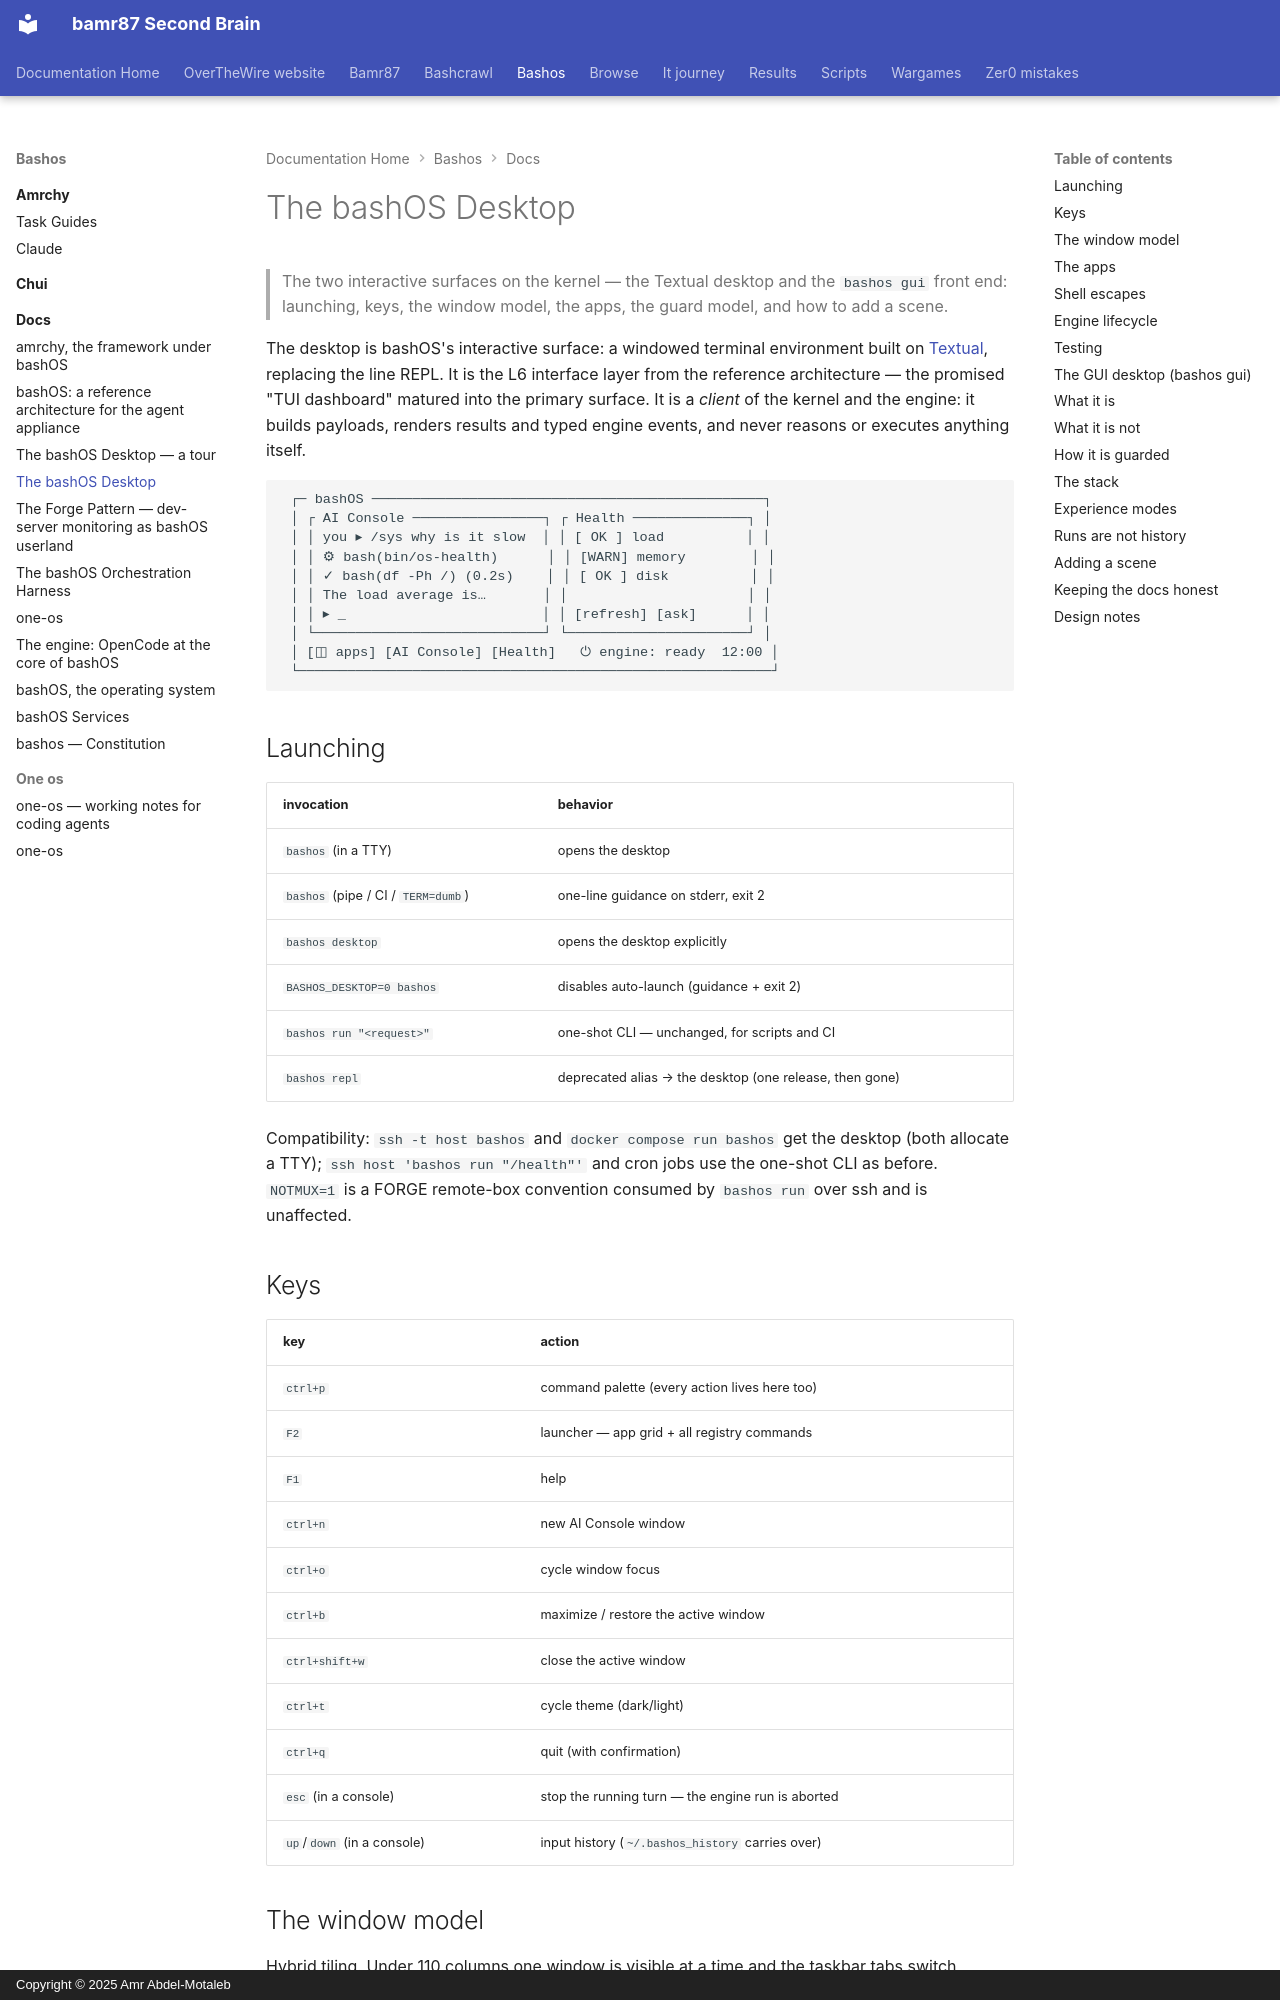

repository: bamr87/README · page: bashos/docs/DESKTOP/index.html · generator: mkdocs · copyright: Copyright © 2025 Amr Abdel-Motaleb

---
source_file: docs/DESKTOP.md
source_repo: bamr87/bashos
source_url: https://github.com/bamr87/bashos/blob/main/docs/DESKTOP.md
title: The bashOS Desktop
---
# The bashOS Desktop

> The two interactive surfaces on the kernel — the Textual desktop and the `bashos gui` front end: launching, keys, the window model, the apps, the guard model, and how to add a scene.

The desktop is bashOS's interactive surface: a windowed terminal environment built on [Textual](https://textual.textualize.io), replacing the line REPL. It is the L6 interface layer from the reference architecture — the promised "TUI dashboard" matured into the primary surface. It is a *client* of the kernel and the engine: it builds payloads, renders results and typed engine events, and never reasons or executes anything itself.

```
 ┌─ bashOS ────────────────────────────────────────────────┐
 │ ┌ AI Console ────────────────┐ ┌ Health ──────────────┐ │
 │ │ you ▸ /sys why is it slow  │ │ [ OK ] load          │ │
 │ │ ⚙ bash(bin/os-health)      │ │ [WARN] memory        │ │
 │ │ ✓ bash(df -Ph /) (0.2s)    │ │ [ OK ] disk          │ │
 │ │ The load average is…       │ │                      │ │
 │ │ ▸ _                        │ │ [refresh] [ask]      │ │
 │ └────────────────────────────┘ └──────────────────────┘ │
 │ [◫ apps] [AI Console] [Health]   ⏻ engine: ready  12:00 │
 └──────────────────────────────────────────────────────────┘
```

## Launching

| invocation | behavior |
|---|---|
| `bashos` (in a TTY) | opens the desktop |
| `bashos` (pipe / CI / `TERM=dumb`) | one-line guidance on stderr, exit 2 |
| `bashos desktop` | opens the desktop explicitly |
| `BASHOS_DESKTOP=0 bashos` | disables auto-launch (guidance + exit 2) |
| `bashos run "<request>"` | one-shot CLI — unchanged, for scripts and CI |
| `bashos repl` | deprecated alias → the desktop (one release, then gone) |

Compatibility: `ssh -t host bashos` and `docker compose run bashos` get the desktop (both allocate a TTY); `ssh host 'bashos run "/health"'` and cron jobs use the one-shot CLI as before. `NOTMUX=1` is a FORGE remote-box convention consumed by `bashos run` over ssh and is unaffected.

## Keys

| key | action |
|---|---|
| `ctrl+p` | command palette (every action lives here too) |
| `F2` | launcher — app grid + all registry commands |
| `F1` | help |
| `ctrl+n` | new AI Console window |
| `ctrl+o` | cycle window focus |
| `ctrl+b` | maximize / restore the active window |
| `ctrl+shift+w` | close the active window |
| `ctrl+t` | cycle theme (dark/light) |
| `ctrl+q` | quit (with confirmation) |
| `esc` (in a console) | stop the running turn — the engine run is aborted |
| `up`/`down` (in a console) | input history (`~/.bashos_history` carries over) |

## The window model

Hybrid tiling. Under 110 columns one window is visible at a time and the taskbar tabs switch between them; wider terminals tile up to four windows (most recently active); any window maximizes over its siblings and restores. Modal overlays (launcher, help, exec confirmation) float above.
